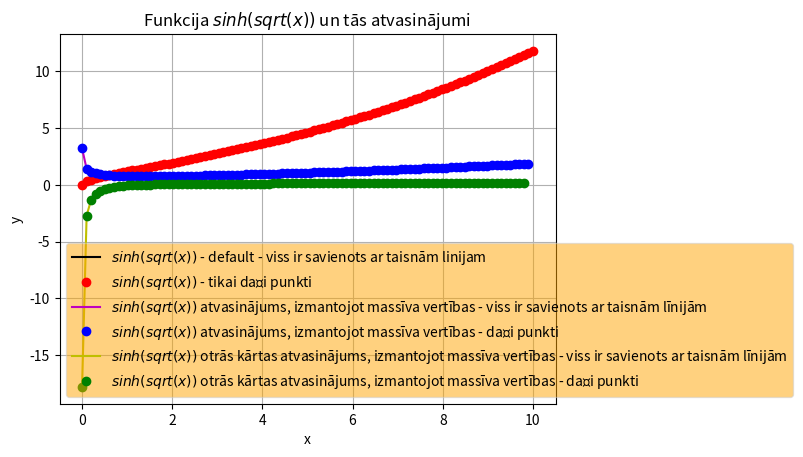

This figure's Python source:
import sys
sys.path.append('/usr/local/anaconda3/lib/python3.6/site-packages')
from numpy import *
from matplotlib import pyplot as plt


def f(x):
    return sinh(sqrt(x))


x = linspace (0, 10, 100)

y = f(x)



legend = []
#plt.axis([0, 10, 0, 10])
plt.grid()
plt.xlabel("x")
plt.ylabel("y")
plt.title("Funkcija $sinh(sqrt(x))$ un tās atvasinājumi")
plt.plot(x, y, "k")

legend.append("$sinh(sqrt(x))$ - default - viss ir savienots ar taisnām linijam")

plt.plot(x, y, "ro")

legend.append("$sinh(sqrt(x))$ - tikai daži punkti")

N = len(x)

atvasinajumscaurmassivu = []
for i in range(N-1):
    temp = (y[i+1] - y[i]) / (x[i+1] - x[i])
    atvasinajumscaurmassivu.append(temp)

plt.plot(x[0:N-1], atvasinajumscaurmassivu, "m")
legend. append("$sinh(sqrt(x))$ atvasinājums, izmantojot massīva vertības - viss ir savienots ar taisnām līnijām")
plt.plot(x[0:N-1], atvasinajumscaurmassivu, "bo")
legend. append("$sinh(sqrt(x))$ atvasinājums, izmantojot massīva vertības - daži punkti")


atvasinajumscaurmassivu2 = []
for i in range(N-2):
    temp = (atvasinajumscaurmassivu[i+1] - atvasinajumscaurmassivu[i]) / (x[i+1] - x[i])
    atvasinajumscaurmassivu2.append(temp)

plt.plot(x[0:N-2], atvasinajumscaurmassivu2, "y")
legend. append("$sinh(sqrt(x))$ otrās kārtas atvasinājums, izmantojot massīva vertības - viss ir savienots ar taisnām līnijām")
plt.plot(x[0:N-2], atvasinajumscaurmassivu2, "go")
legend. append("$sinh(sqrt(x))$ otrās kārtas atvasinājums, izmantojot massīva vertības - daži punkti")



plt.legend(legend, loc = 3, fancybox = True, framealpha = 0.5, facecolor = "orange")
plt.show()
